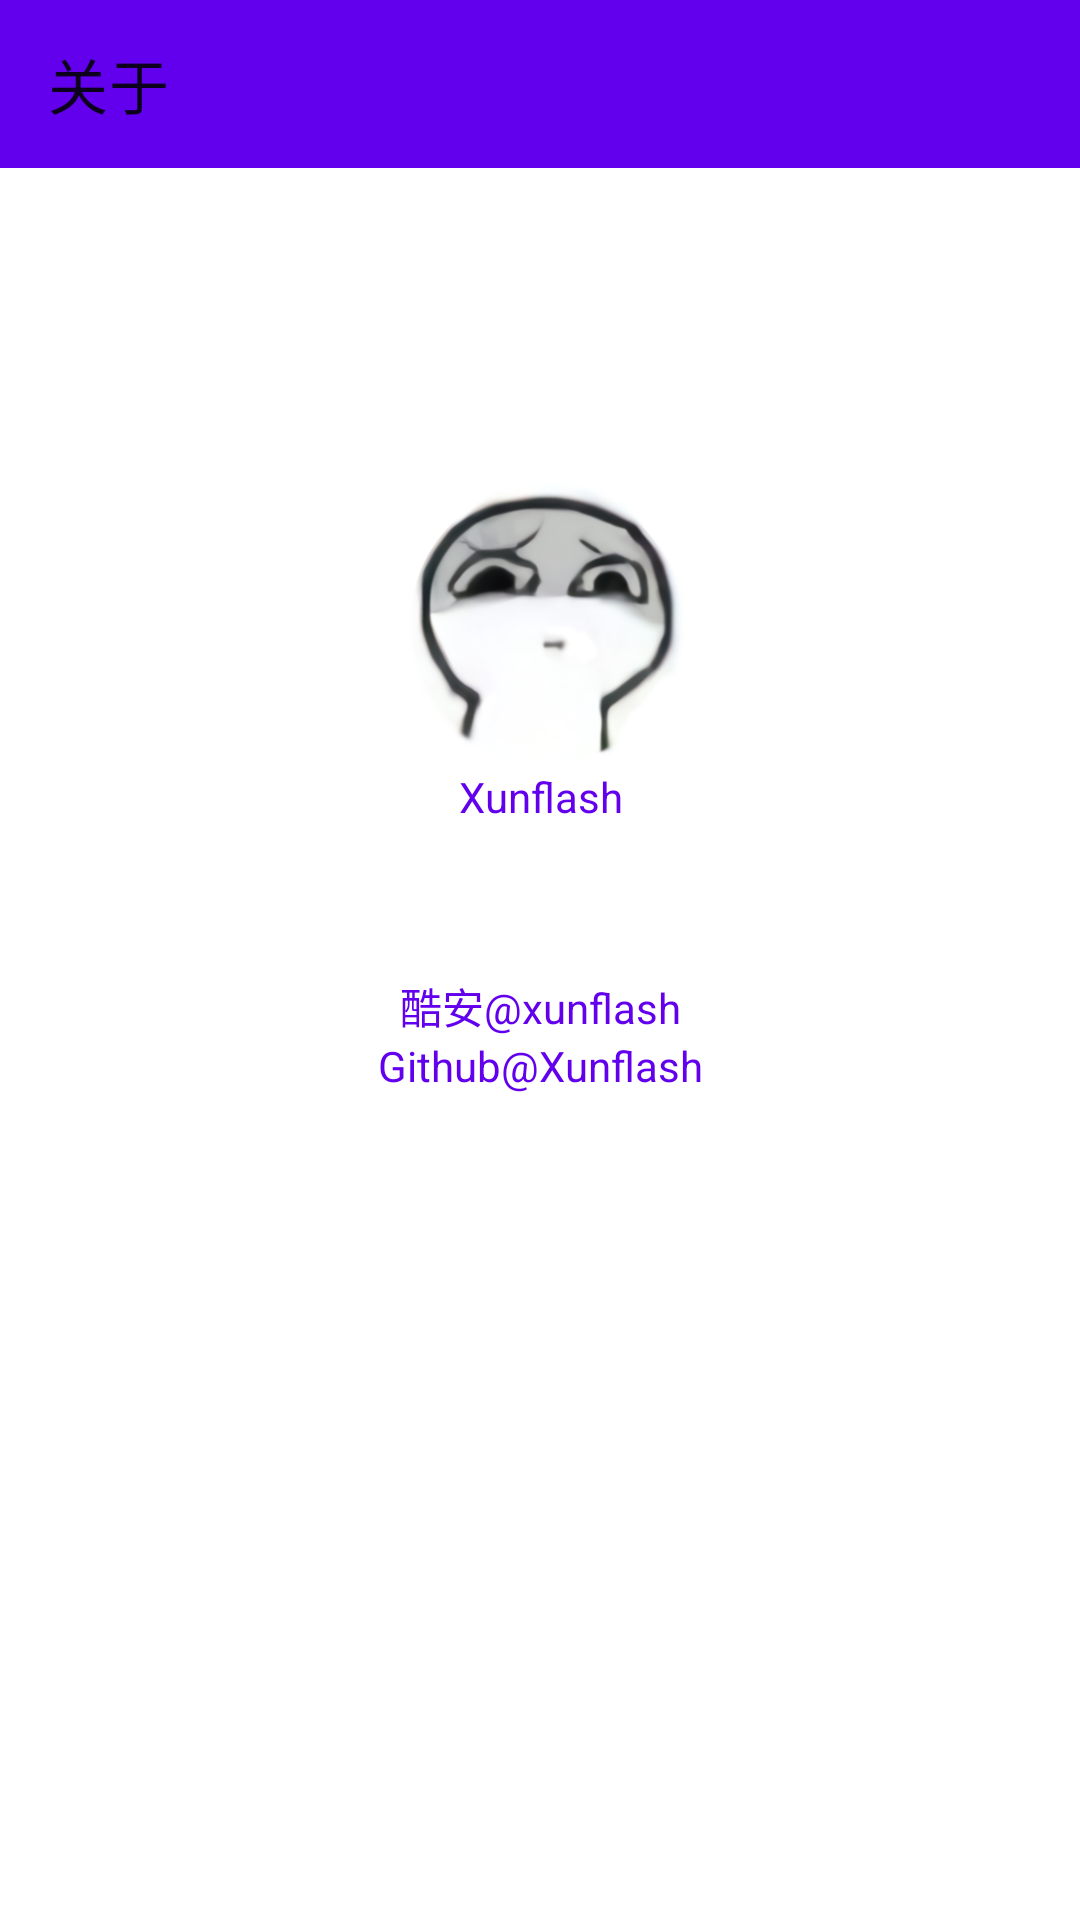

This screen was rendered from an Android layout file. Write that file and the resources it references.
<!-- AndroidManifest.xml: fallback theme Theme.MaterialComponents.DayNight.NoActionBar -->
<!-- res/layout/activity_about.xml -->
<?xml version="1.0" encoding="utf-8"?>
<androidx.constraintlayout.widget.ConstraintLayout xmlns:android="http://schemas.android.com/apk/res/android"
    xmlns:app="http://schemas.android.com/apk/res-auto"
    xmlns:tools="http://schemas.android.com/tools"
    android:layout_width="match_parent"
    android:layout_height="match_parent"
    tools:context=".AboutActivity">

    <LinearLayout
        android:background="?attr/colorSurface"
        android:layout_width="match_parent"
        android:layout_height="match_parent"
        android:orientation="vertical">

        <com.google.android.material.appbar.AppBarLayout
            android:layout_width="match_parent"
            android:layout_height="wrap_content">

            <com.google.android.material.appbar.MaterialToolbar
                android:id="@+id/topAppBar"
                android:layout_width="match_parent"
                android:layout_height="?attr/actionBarSize"
                app:navigationIcon="@drawable/ic_round_arrow_back_24"
                app:title="@string/关于" />

        </com.google.android.material.appbar.AppBarLayout>

        <View
            android:id="@+id/icon_view"
            android:layout_width="100dp"
            android:layout_height="100dp"
            android:layout_gravity="center"
            android:layout_marginTop="100dp"
            android:background="@drawable/icon"

            />

        <TextView
            android:id="@+id/textView4"
            android:layout_width="match_parent"
            android:layout_height="wrap_content"
            android:text="@string/xunflash"
            android:textColor="?attr/colorPrimary"
            android:gravity="center"
            android:layout_marginBottom="50dp"/>

        <TextView
            android:id="@+id/textView2"
            android:layout_width="match_parent"
            android:layout_height="wrap_content"
            android:text="@string/酷安"
            android:gravity="center"
            android:textColor="?attr/colorPrimary"/>

        <TextView
            android:id="@+id/textView3"
            android:layout_width="match_parent"
            android:layout_height="wrap_content"
            android:text="@string/Githubid"
            android:textColor="?attr/colorPrimary"
            android:gravity="center"/>

    </LinearLayout>
</androidx.constraintlayout.widget.ConstraintLayout>
<!-- resources referenced by this layout -->
<resources>
  <!-- drawable icon: png bitmap (drawable, 66827 bytes) -->
  <string name="Githubid">Github@Xunflash</string>
  <string name="xunflash">Xunflash</string>
</resources>
